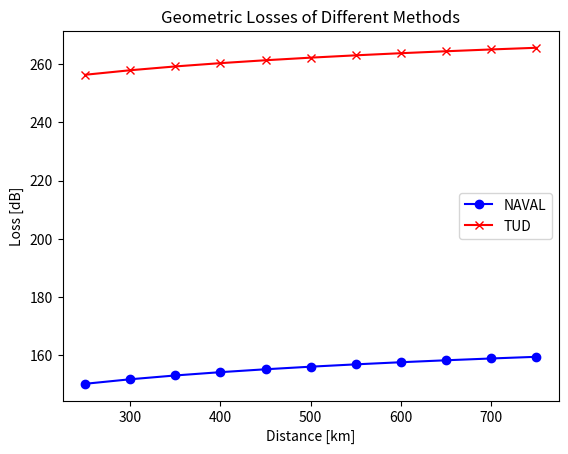

Write the Python code that produced this figure.
## Code made by MDMLK ##
import numpy as np
import math
import matplotlib.pyplot as plt
import os
#########################################################################################################
################## NEW VERSION USING CLASSES FOR ORGANIZATION ###########################################
######### FOR NOW IT IS ALL IN ONE File BUT IT MIGHT BE SEPARATED INTO DIFFERNT FILES ###################
#########################################################################################################

################### Support Functions that Can be Used Around ###################

# This function was made because here we have the problem of discretized dictionaries but values that dont exactly exist in the dictionary so we get the closest
def find_closest_key_with_numpy(number, dictionary):
    keys = np.array(list(dictionary.keys()))
    closest_key = keys[np.abs(keys - number).argmin()]
    return closest_key

################### LED ###################
class LED:
    # Source: https://www.epigap-osa.com/Datasheets/Starboard/OCI-490-20_MUR_Star.pdf
    # COMMENT: This might become difficult to make an automatic parser as LEDs will have different Documentation (PROBLEM FOR FUTURE MAURITS)
    def __init__(self):
        self.wavelength                                 = 660                           # [nm] red colour
        self.Uf                                         = {350: 2.5, 1000: 4.1}         # Forward Voltage mA & V
        self.radiant_intensity                          = {"min": 450, "typ": 850}      # mW/sr radiant intensity per squared radian (steradian aka the solid angle)
        self.radiant_power                              = 260                           # [mW]
        self.LED_emitter_diameter                       = 5                             # [mm]
        self.divergence_angle                           = np.deg2rad(90)                # [rad] This angle was determined "by visual inspection" as there is no data given but the LED looks like for 180 dispersion
        self.performance_radiant_intensity              = {}                            # Possible Location to Save all Performance Characteristics Determined from the LinkBudget Calculations
        self.performance_radiant_power                  = {}                            # Possible Location to Save all Performance Characteristics Determined from the LinkBudget Calculations
        self.forward_voltage = 2.5  # [V]
        self.current_drain = 0.350  # [A]
        self.LED_area = 20 * 20  # [mm2]
    # Maybe more function inside this class can be made in case some characteristics needed to determined from the given data #

    def transmitted_power_link(self):
        self.P_transmitted = 10 * np.log10((self.radiant_power) / 1)                    # [dBm] This is the transmitted power in for use in the link budget


################### CONSTANTS & ORBIT ###################
class Constants:
    def __init__(self):
        self.PlanetRadius           = 6378                          # [km]
        self.atmospheric_altitude   = 100                           # [km]
        self.Boltzmann_mW           = 1.38 *10**(-20)               # [mW/Hz/K]
class Orbit:                                                        # Source: Dr. Speretta, Dr. Langbroek, Eventual Ir. Kuipers
    def __init__(self):
        self.OrbitAltitude          = [250, 300, 350, 400, 450, 500, 550, 600, 650, 700, 750]   # [km] Assumed Maximum Orbit Altitude
        self.Elevation              = 45                                                        # [deg] Requirement Given by Dr. Langbroek


################### TELESCOPES ###################
class DelftTelescope:                                               # Camera ZWO ASI 6200MM PRO Source: Dr. Langbroek and https://www.zwoastro.com/product/asi6200/
    def __init__(self):
        self.LensDiameter           = 17                            # [mm]
        self.TelescopeHeight        = 0                             # [m] Assumed 0 for simplification and "worse case scenario"
        self.RelativeSpectralResponse       = {350: 0.25, 400: 0.8, 450: 0.98, 500: 0.98, 550: 0.98, 600: 0.98,
                                       650: 0.96, 700: 0.95, 750: 0.92, 800: 0.9, 850: 0.85, 900: 0.82,
                                       950: 0.8, 1000: 0.78, 1050: 0.75, 1100: 0.72}  # [nm: -] This is taken from an image sent by Dr. Langbroek and it is just an eye estimation for initial calculations
        self.TemperatureSystem      = 308.15                        # [K] taken from the webpage from "Cooling temperature"
        self.SN = 46  # [dB]
        self.TemperatureSystem = 313.15  # [K] took the highest operating temperature from the source


class LeidenTelescope:                                              # Camera WATEC 902H2 Supreme Source: Dr. Langbroek (Emails) and https://www.watec-shop.com/_bibli/catalogue/2/docs/1-wat-902h2-supreme-specifications.pdf
    def __init__(self):
        self.LensDiameter           = 00                            # [mm] TBD
        self.TelescopeHeight        = 00                            # [m] Assumed 0 for simplification and "worse case scenario"
        self.RelativeSpectralResponse       = {400: 0.5, 450: 0.7, 500: 0.95, 550: 0.92, 600: 0.98, 620: 1,
                                       650: 0.9, 700: 0.72, 750: 0.55, 800: 0.42, 850: 0.3, 900: 0.2,
                                       950: 0.1, 1000: 0.7 }        # [nm: -] This is taken from an image sent by Dr. Langbroek and it is just an eye estimation for initial calculations
        self.MinimumIllumincation   = 0.0003                        # [lx F1.4 (AGC=HI)]
        self.SN                     = 46                            # [dB]
        self.TemperatureSystem      = 313.15                        # [K] took the highest operating temperature from the source


################### LINK BUDGETS ###################
class LinkBudget_Naval:                                             # Source: https://apps.dtic.mil/sti/trecms/pdf/AD1201034.pdf
    def __init__(self):
        self.maximum_distance       = []                                # Initialization of Variable
        self.GeometricLoss          = []                                # Initialization of Variable
        self.ExtinctionLoss         = 0                                 # Initialization of Variable
        self.TransmittedPower       = []                                # Initialization of Variable
        self.LinkBudget            = []

    ## Maximum Link Distance ##
    def maximum_link_distance(self, orbit, constants, telescope):                         # This is calculated using: "Link budget calculation in optical LEO satellite downlinks with on/off-keying and large signal divergence: A simplified methodology"
        print(orbit.OrbitAltitude)
        for alt in orbit.OrbitAltitude:
            L = np.sqrt( (constants.PlanetRadius + telescope.TelescopeHeight)**2 * (np.sin(np.deg2rad(orbit.Elevation)))**2 + 2*(alt - telescope.TelescopeHeight) *
                     (constants.PlanetRadius + telescope.TelescopeHeight) + (alt - telescope.TelescopeHeight)**2 ) - (constants.PlanetRadius + telescope.TelescopeHeight) * np.sin(np.deg2rad(orbit.Elevation))
            self.maximum_distance.append(L)

    ## Distance Related Losses ##
    def geometric_loss(self, delft_telescope, led, orbit):
        Dr = delft_telescope.LensDiameter * 10 ** (-3)                       # The diameter of the receiving aperture [m]
        Dt = led.LED_emitter_diameter * 10 ** (-3)               # [m] The diameter of transmitting aperture (might not be applicable to LED) [m]
        theta1 = led.divergence_angle * 10 ** (3)               # [mrad] Divergence Angle of the Beam [milli-radians]
        L1 = self.maximum_distance                                # Link Distance [km]  COMMENT: FOR NOW IT IS AT JUST ORBIT HEIGHT, CAN BE CHANGED TO THE MAXIMUM LINK DISTANCE

        for alt in L1:
            Lgeom = -20 * np.log10(Dr / (Dt + theta1 * alt))  # dB
            self.GeometricLoss.append(Lgeom)

    ## Atmosphere Related Losses ##
    def extinction_loss(self, led):
        # Extinction Loss Le #
        lambda1 = led.wavelength        # Wavelength of the emitted light
        delta1 = 1.6                # Particle Size Distribution Coefficient
        V1 = 100 * 10 ^ 3           # [m] Meteorological Visibility (as this is relatred to the atmosphere it is also capped at 100km)
        d1 = 100 * 10 ^ 3           # [m] Atmospheric Path Distance (This should be limited to 100km as maximum atmospheric thickness)

        alphae                  = 3.91 / V1 * (lambda1 / 550) ** (-delta1)

        Le                      = -10 * np.log10(np.e ** (-alphae * d1))  # dB
        self.ExtinctionLoss     = Le

    ## Link Budget ##
    def link_budget(self, led):
        La = 0
        Gr = 0  # Assumed a receiver gain of 0 for safety
        for Lgeom in self.GeometricLoss:
            lb = led.P_transmitted - (Gr + La + self.ExtinctionLoss + Lgeom)
            self.LinkBudget.append(lb)


class LinkBudgetTUD:                                               # Source: Slides from Dr. Speretta
    def __init__(self):
        self.maximum_distance       = []                                # Initialization of Variable
        self.L_free_space_loss          = []                             # Initialization of Variable
        self.LinkBudget                 = []

    def maximum_link_distance(self, orbit, constants, telescope):                         # This is calculated using: "Link budget calculation in optical LEO satellite downlinks with on/off-keying and large signal divergence: A simplified methodology"
        print(orbit.OrbitAltitude)
        for alt in orbit.OrbitAltitude:
            L = np.sqrt( (constants.PlanetRadius + telescope.TelescopeHeight)**2 * (np.sin(np.deg2rad(orbit.Elevation)))**2 + 2*(alt - telescope.TelescopeHeight) *
                     (constants.PlanetRadius + telescope.TelescopeHeight) + (alt - telescope.TelescopeHeight)**2 ) - (constants.PlanetRadius + telescope.TelescopeHeight) * np.sin(np.deg2rad(orbit.Elevation))
            self.maximum_distance.append(L)

    ## Distance Related Losses ##
    def free_space_loss(self, orbit, led):
        for d1 in self.maximum_distance:                                                  # [km] Distance between transmitter and receiver
            lambda1                 = led.wavelength                                                        # [nm] Wavelength
            self.L_free_space_loss.append( 20 * np.log10(4 * np.pi * (d1 * 10 ** 3) / (lambda1 * 10 ** (-9))) )

    ## Required Received Power ##

    def required_sensing_power(self, telescope, LED, constants):
        SNR                 = telescope.SN
        Temperature_system  = telescope.TemperatureSystem
        Bandwidth           = 1                                 # This needs review as normally this noise is given for communications that occur over a bandwidth of Hz but I am looking at one frequency of light emitted by the LED
        approx_wavelength   = find_closest_key_with_numpy(LED.wavelength, telescope.RelativeSpectralResponse)
        QE                  = telescope.RelativeSpectralResponse[approx_wavelength]
        P_noise_dB  = 10 * np.log10((constants.Boltzmann_mW * Temperature_system * Bandwidth) / QE)

        self.P_required_db       = SNR + P_noise_dB
        print("The determined required sensing power is: ", self.P_required_db)

    ## Link Budget ##
    # This is the simplified link budget for one LED #
    def link_budget(self, led):
        La = 0
        Gr = 0  # Assumed a receiver gain of 0 for safety
        for L_free_space in self.L_free_space_loss:
            self.LinkBudget.append( led.P_transmitted - (Gr + La + L_free_space) - self.P_required_db )

    ### Estimating How Many LEDs Needed for Positive Link Budget of at Least 3dB ###
    def positive_link_budget(self, led):
        # Estimation of Required Transmitted Power #
        Margin = 3  # [dB] as assumed in meeting
        P_required = 10 ** ( (self.L_free_space_loss[-1]  + Margin + self.P_required_db) / 10)

        # Estimation of Necessary Minimum Amount of LEDs #
        number_LEDs = math.ceil(P_required / led.radiant_power)
        print("Estimated Minimum Number of LEDs Needed: ", number_LEDs)

        # Some Requirements for the Satellite #

        power_drain = (led.forward_voltage * led.current_drain) * number_LEDs
        total_area = led.LED_area * number_LEDs

        print("Required Power to Light the LEDs: ", power_drain, "W")
        print("Surface Area Needed to Place the LEDs: ", total_area, "mm2")


class LinkBudget_source:        # Source: Given as a PDF but I believe it is this one - https://onlinelibrary.wiley.com/doi/10.1002/sat.1478

    def __init__(self):
        self.L_free_space_loss = 0


################### FUNCTIONS TO MAKE THE GRAPHS ###################
def plot_geometric_loss(naval, TUD, source, orbit):

    geometric_loss_naval = naval.GeometricLoss
    free_space_loss_TUD = TUD.L_free_space_loss
    free_space_loss_Source = source.L_free_space_loss

    x = orbit.OrbitAltitude

    plt.plot(x, geometric_loss_naval, color="blue", marker='o', label="NAVAL")
    plt.plot(x, free_space_loss_TUD, color="red", marker='x', label="TUD")
    # plt.plot(x, free_space_loss_Source, color="green", marker='s', label="SOURCE")

    plt.title("Geometric Losses of Different Methods")
    plt.xlabel("Distance [km]")
    plt.ylabel("Loss [dB]")
    plt.grid(False)
    plt.legend()
    plt.show()

def plot_atmospheric_loss(naval, TUD, source):

    atmospheric_loss_naval = naval.GeometricLoss
    atmospheric_TUD = TUD.L_free_space_loss
    atmospheric_Source = source.L_free_space_loss

    x = 750

    plt.plot(x, atmospheric_loss_naval, color="blue", marker='o', label="NAVAL")
    plt.plot(x, atmospheric_TUD, color="red", marker='x', label="TUD")
    plt.plot(x, atmospheric_Source, color="green", marker='s', label="SOURCE")

    plt.title("Atmospheric Losses of Different Methods")
    plt.xlabel("Distance [km]")
    plt.ylabel("Loss [dB]")
    plt.grid(False)
    plt.legend()
    plt.show()

def plot_budget_link(naval, TUD, source):

    link_budget_naval = naval.link_budget
    link_budget_TUD = TUD.link_budget
    link_budget_Source = source.link_budget

    x = 750

    plt.plot(x, link_budget_naval, color="blue", marker='o', label="NAVAL")
    plt.plot(x, link_budget_TUD, color="red", marker='x', label="TUD")
    plt.plot(x, link_budget_Source, color="green", marker='s', label="SOURCE")

    plt.title("Geometric Losses of Different Methods")
    plt.xlabel("Distance [km]")
    plt.ylabel("Loss [dB]")
    plt.grid(False)
    plt.legend()
    plt.show()

## Initiate the Generic Classes for Any Method ##
print("WARNING: ATTENTION TO THE DISTANCE USED, AS FOR NOW IT IS JUST TAKEN THE ORBITAL HEIGHT")
led = LED()
led.transmitted_power_link()
constants = Constants()
orbit = Orbit()
delft_telescope = DelftTelescope()

## Using the Naval PostGraduate Method ##
print("=====================NAVAL POSTGRADUATE========================================")
linkBudget_naval = LinkBudget_Naval()
linkBudget_naval.maximum_link_distance(orbit, constants, delft_telescope)
linkBudget_naval.geometric_loss(delft_telescope, led, orbit)
linkBudget_naval.extinction_loss(led)
linkBudget_naval.link_budget(led)

print("The Geometric Loss is: ", linkBudget_naval.GeometricLoss)
print("The Extinction Loss is: ", linkBudget_naval.ExtinctionLoss)
print("The Transmitted Power Link is: ", led.P_transmitted)
print("The determined link budget of the LED is", linkBudget_naval.LinkBudget)


## Using the TU Delft Method ##
print("=====================TUD========================================")
linkBudget_TUD = LinkBudgetTUD()
linkBudget_TUD.maximum_link_distance(orbit, constants, delft_telescope)
linkBudget_TUD.free_space_loss(orbit, led)
linkBudget_TUD.required_sensing_power(delft_telescope, led, constants)
linkBudget_TUD.link_budget(led)
linkBudget_TUD.positive_link_budget(led)

print("The Transmitted Power Link is: ", led.P_transmitted)
print("The Free Space Loss is: ", linkBudget_TUD.L_free_space_loss)
print("The determined link budget of the LED is", linkBudget_TUD.LinkBudget)


## Using the Source Given ##
print("=====================SOURCE========================================")
linkBudget_source = LinkBudget_source()

print("The Transmitted Power Link is: ", led.P_transmitted)
print("The Free Space Loss is: ", linkBudget_TUD.L_free_space_loss)
print("The determined link budget of the LED is", linkBudget_TUD.LinkBudget)


print("=====================GRAPHS========================================")
## Making Plots ##
plot_geometric_loss(linkBudget_naval, linkBudget_TUD, linkBudget_source, orbit)

